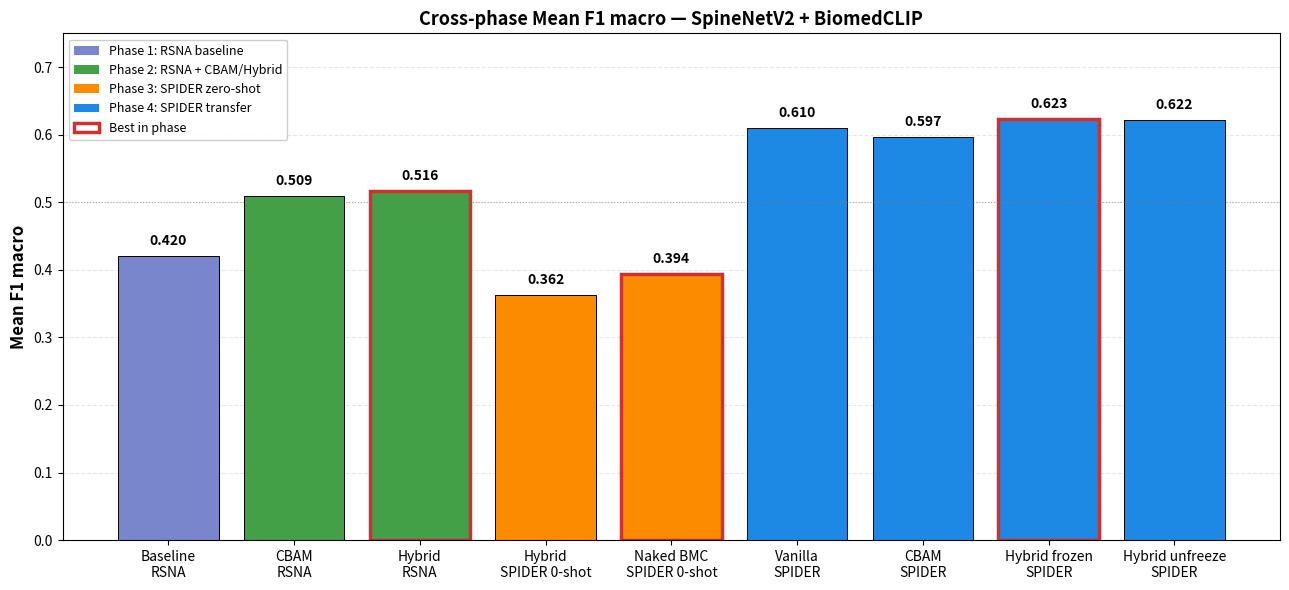

Reproduce this figure in Python. (Note: this script raises an exception after producing the figure.)
"""Plot cross-phase Mean F1 macro comparison."""
import matplotlib.pyplot as plt
import numpy as np


def main():
    methods = [
        "Baseline\nRSNA",
        "CBAM\nRSNA",
        "Hybrid\nRSNA",
        "Hybrid\nSPIDER 0-shot",
        "Naked BMC\nSPIDER 0-shot",
        "Vanilla\nSPIDER",
        "CBAM\nSPIDER",
        "Hybrid frozen\nSPIDER",
        "Hybrid unfreeze\nSPIDER",
    ]
    f1m = [0.420, 0.509, 0.516, 0.362, 0.394, 0.610, 0.597, 0.623, 0.622]
    phases = [1, 2, 2, 3, 3, 4, 4, 4, 4]

    phase_colors = {1: "#7986CB", 2: "#43A047", 3: "#FB8C00", 4: "#1E88E5"}
    colors = [phase_colors[p] for p in phases]

    fig, ax = plt.subplots(figsize=(13, 6))
    x = np.arange(len(methods))
    bars = ax.bar(x, f1m, color=colors, edgecolor="black", linewidth=0.7)

    for i, (bar, v) in enumerate(zip(bars, f1m)):
        ax.text(
            bar.get_x() + bar.get_width() / 2,
            v + 0.012,
            f"{v:.3f}",
            ha="center",
            va="bottom",
            fontsize=10,
            fontweight="bold",
        )

    best_idx = [2, 4, 7]  # Hybrid RSNA, Naked BMC zs, Hybrid frozen SPIDER
    for i in best_idx:
        bars[i].set_edgecolor("#D32F2F")
        bars[i].set_linewidth(2.5)

    ax.set_xticks(x)
    ax.set_xticklabels(methods, fontsize=10)
    ax.set_ylabel("Mean F1 macro", fontsize=12, fontweight="bold")
    ax.set_title(
        "Cross-phase Mean F1 macro — SpineNetV2 + BiomedCLIP",
        fontsize=13,
        fontweight="bold",
    )
    ax.set_ylim(0, 0.75)
    ax.axhline(y=0.5, color="gray", linestyle=":", linewidth=0.8, alpha=0.6)
    ax.grid(axis="y", alpha=0.3, linestyle="--")
    ax.set_axisbelow(True)

    legend_elements = [
        plt.Rectangle((0, 0), 1, 1, fc=phase_colors[1], label="Phase 1: RSNA baseline"),
        plt.Rectangle((0, 0), 1, 1, fc=phase_colors[2], label="Phase 2: RSNA + CBAM/Hybrid"),
        plt.Rectangle((0, 0), 1, 1, fc=phase_colors[3], label="Phase 3: SPIDER zero-shot"),
        plt.Rectangle((0, 0), 1, 1, fc=phase_colors[4], label="Phase 4: SPIDER transfer"),
        plt.Rectangle(
            (0, 0),
            1,
            1,
            fc="white",
            ec="#D32F2F",
            lw=2.5,
            label="Best in phase",
        ),
    ]
    ax.legend(
        handles=legend_elements,
        loc="upper left",
        fontsize=9,
        framealpha=0.95,
    )

    plt.tight_layout()
    out = "experiments/cross_phase_comparison.png"
    plt.savefig(out, dpi=150, bbox_inches="tight")
    print(f"Saved: {out}")


if __name__ == "__main__":
    main()
